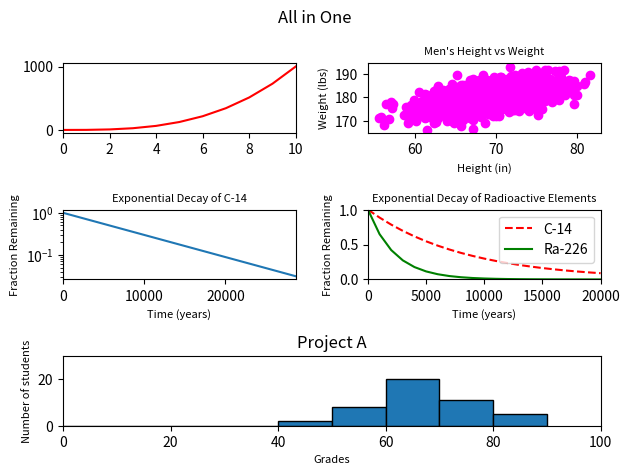

This chart was generated by the following Python code:
#!/usr/bin/env python3
import numpy as np
import matplotlib.pyplot as plt

y0 = np.arange(0, 11) ** 3

mean = [69, 0]
cov = [[15, 8], [8, 15]]
np.random.seed(5)
x1, y1 = np.random.multivariate_normal(mean, cov, 2000).T
y1 += 180

x2 = np.arange(0, 28651, 5730)
r2 = np.log(0.5)
t2 = 5730
y2 = np.exp((r2 / t2) * x2)

x3 = np.arange(0, 21000, 1000)
r3 = np.log(0.5)
t31 = 5730
t32 = 1600
y31 = np.exp((r3 / t31) * x3)
y32 = np.exp((r3 / t32) * x3)

np.random.seed(5)
student_grades = np.random.normal(68, 15, 50)

plt.figure()
plt.suptitle('All in One')


plt.subplot(321)
plt.plot(y0, color='r')
plt.xlim(0, 10)

plt.subplot(322)
plt.scatter(x1, y1, color='magenta')
plt.xlabel('Height (in)', fontsize=8)
plt.ylabel('Weight (lbs)', fontsize=8)
plt.title("Men's Height vs Weight", fontsize=8)


plt.subplot(323,)
plt.plot(x2, y2)
plt.yscale('log')
plt.xlim(0, 28651)
plt.ylabel('Fraction Remaining', fontsize=8)
plt.xlabel('Time (years)', fontsize=8)
plt.title('Exponential Decay of C-14', fontsize=8)


plt.subplot(324)
plt.xlim(0, 20000)
plt.ylim(0, 1)
lines = plt.plot(x3, y31, 'r--', x3, y32, 'g')
plt.xlabel('Time (years)', fontsize=8)
plt.ylabel('Fraction Remaining', fontsize=8)
plt.legend(lines[:2], ['C-14', 'Ra-226'], loc='upper right')
plt.title('Exponential Decay of Radioactive Elements', fontsize=8)

plt.subplot(313)
plt.ylim(0, 30)
plt.xlim(0, 100)

plt.xlabel('Grades', fontsize=8)
plt.ylabel('Number of students', fontsize=8)
plt.title('Project A')
plt.hist(student_grades, bins=range(0, 100, 10), edgecolor="black")
plt.tight_layout()
plt.savefig("5-all_in_one.png")
plt.show()